Run: headless pygame with SDL's dummy video driver; simulated clock (each Clock.tick advances the game by its frame time, no real sleeping); random seed 0; keys injected as events and as key.get_pressed() state; mouse plan: one left click at the window centre at the start of phase 2, then a move to the lower-right quarter at the start of phase 3.
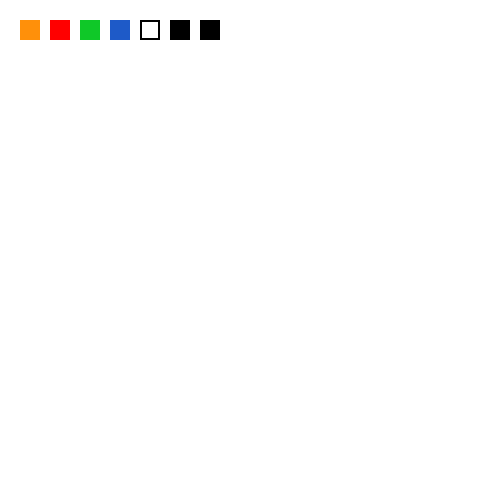
Frame 1 of 4 · flips 1–60 · no input
Frame 2 of 4 · flips 61–180 · clicked the window centre · tapped SPACE, RETURN · held RIGHT (→), D · screen unchanged from frame 1, image omitted
Frame 3 of 4 · flips 181–300 · moved the mouse to the lower-right quarter · held DOWN (↓), S · screen unchanged from frame 2, image omitted
Frame 4 of 4 · flips 301–420 · held LEFT (←), A, UP (↑), W · screen unchanged from frame 3, image omitted

The pygame program that drew these frames:

import pygame as pg
import math

pg.init()

screen = pg.display.set_mode((500, 500))
clock = pg.time.Clock()

done = False
orange = (255, 144, 10)
red = (255, 0, 0)
green = (15, 200, 40)
blue = (30, 90, 200)
white = (255, 255, 255)
black = (0, 0, 0)

LMBpressed = False

screen.fill(white)

base_layer = pg.Surface((500, 500))
base_layer.fill(white)

brush = orange

x = 0
y = 0 
x1 = 0
y1 = 0

def calculate_rect(x0, y0, x01, y01):
    return pg.Rect(min(x0, x01), min(y0, y01), abs(x0 - x01), abs(y0 - y01))

def draw_circle(surface, color, center, radius):
    pg.draw.circle(surface, color, center, radius, 2)

def draw_ellipse(surface, color, rect):
    pg.draw.ellipse(surface, color, rect, 2)

while not done:
    mouse = pg.mouse.get_pos()

    # Buttons
    rectOrange = pg.draw.rect(base_layer, orange, pg.Rect(20, 20, 20, 20))
    rectRed = pg.draw.rect(base_layer, red, pg.Rect(50, 20, 20, 20))
    rectGreen = pg.draw.rect(base_layer, green, pg.Rect(80, 20, 20, 20))
    rectBlue = pg.draw.rect(base_layer, blue, pg.Rect(110, 20, 20, 20))
    Eraser = pg.draw.rect(base_layer, black, pg.Rect(140, 20, 20, 20), 2)
    DrawRect = pg.draw.rect(base_layer, black, pg.Rect(170, 20, 20, 20))
    DrawCircle = pg.draw.rect(base_layer, black, pg.Rect(200, 20, 20, 20))
    
    for event in pg.event.get():
        if event.type == pg.QUIT:
            done = True

        if event.type == pg.MOUSEBUTTONDOWN and event.button == 1:
            LMBpressed = True
            x, y = event.pos

            # Check which button was pressed
            if rectOrange.collidepoint(*mouse):
                brush = orange
            elif rectBlue.collidepoint(*mouse):
                brush = blue
            elif rectGreen.collidepoint(*mouse):
                brush = green
            elif rectRed.collidepoint(*mouse):
                brush = red
            elif Eraser.collidepoint(*mouse):
                brush = white
            elif DrawRect.collidepoint(*mouse):
                brush = black
            elif DrawCircle.collidepoint(*mouse):
                brush = black

        if event.type == pg.MOUSEMOTION and LMBpressed:
            if x != 0 and y != 0:
                x1, y1 = event.pos
                if brush != white:  # If not eraser, draw normally
                    pg.draw.line(base_layer, brush, (x, y), (x1, y1), 2)
                else:  # If eraser, draw white line to simulate erasing
                    pg.draw.line(base_layer, brush, (x, y), (x1, y1), 20)
                x, y = x1, y1

        if event.type == pg.MOUSEBUTTONUP:
            LMBpressed = False
            if brush == black and (DrawRect.collidepoint(*mouse) or DrawCircle.collidepoint(*mouse)):
                if DrawRect.collidepoint(*mouse):
                    pg.draw.rect(base_layer, brush, calculate_rect(x1, y1, x, y), 2)
                elif DrawCircle.collidepoint(*mouse):
                    radius = int(math.sqrt((x1 - x) ** 2 + (y1 - y) ** 2))
                    draw_circle(base_layer, brush, (x, y), radius)
  
    screen.blit(base_layer, (0, 0))
    pg.display.flip()
    clock.tick(60)
